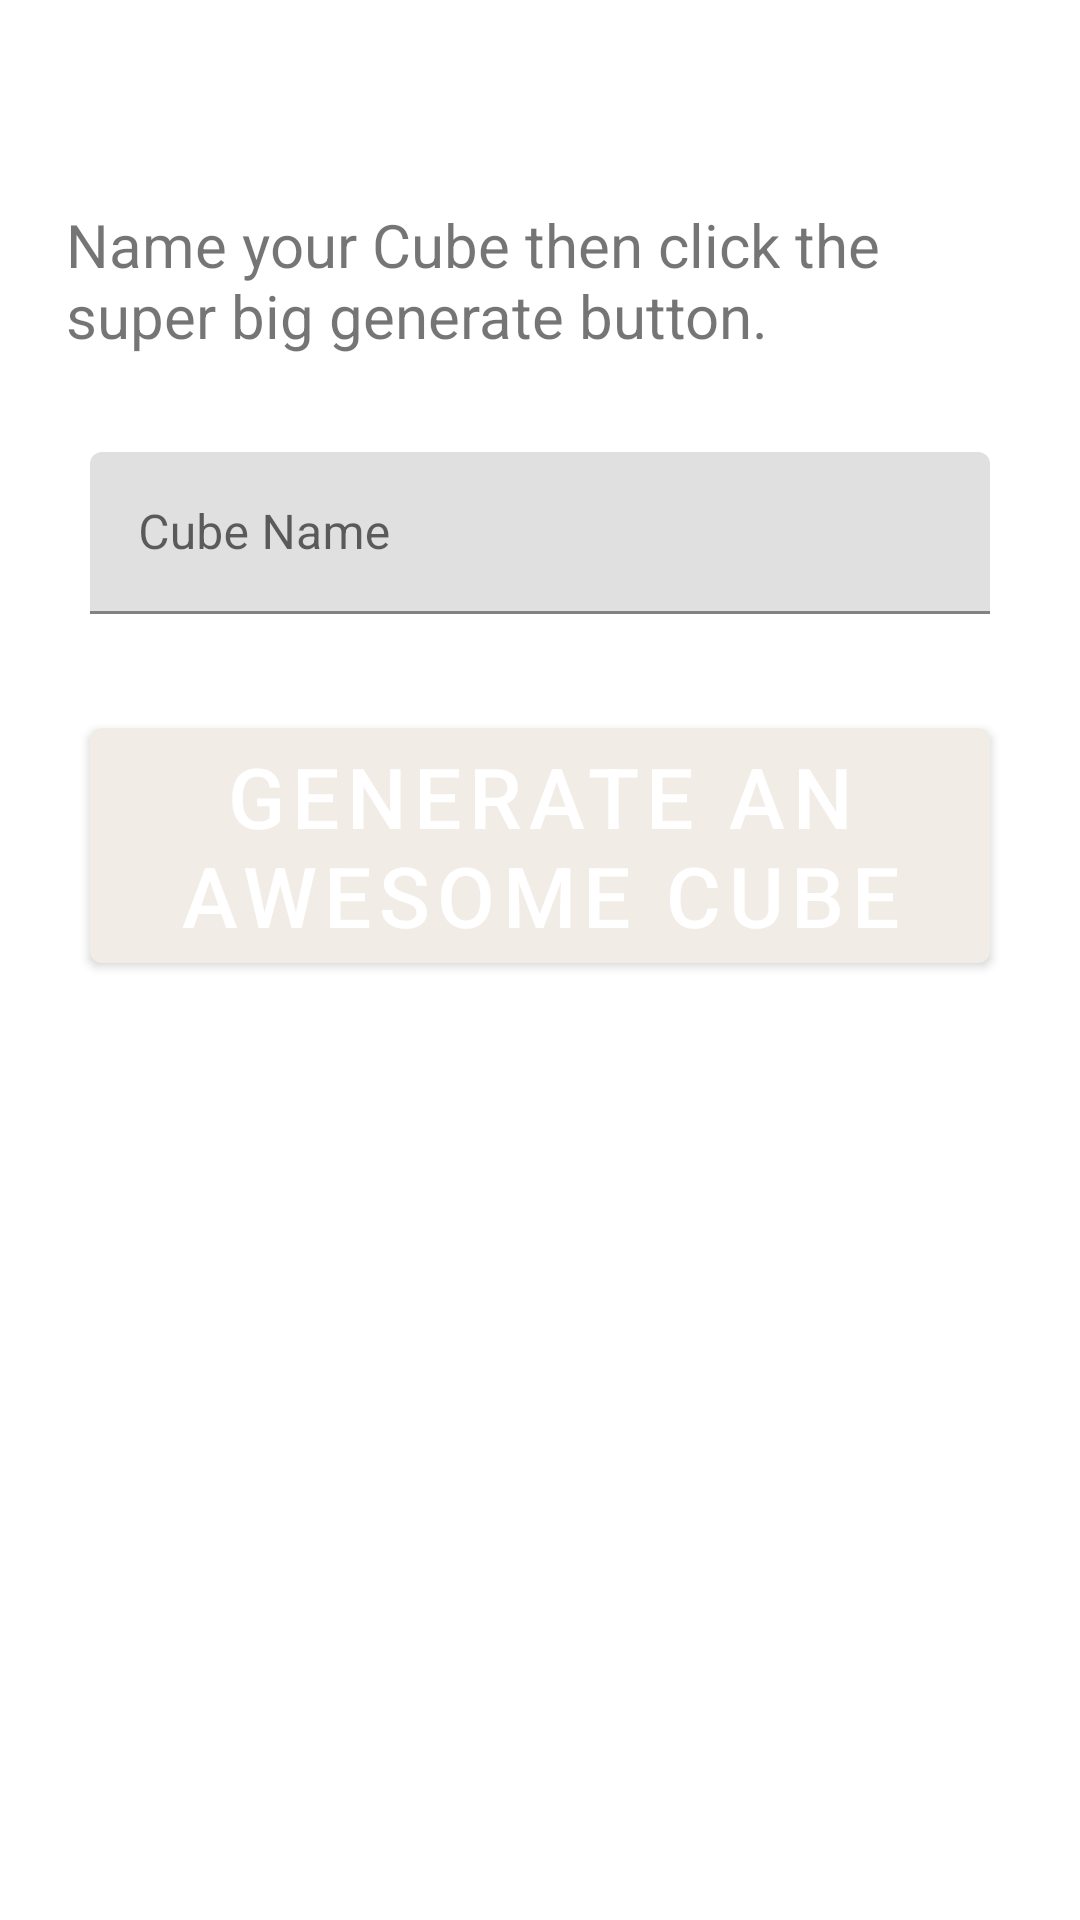

Android layout source for this screen:
<!-- AndroidManifest.xml: application theme AppTheme -->
<!-- res/layout/fragment_new_cube_step_one.xml -->
<?xml version="1.0" encoding="utf-8"?>
<LinearLayout
    xmlns:android="http://schemas.android.com/apk/res/android"
    xmlns:app="http://schemas.android.com/apk/res-auto"
    android:layout_width="match_parent"
    android:layout_height="match_parent"
    android:orientation="vertical">

    <androidx.constraintlayout.widget.ConstraintLayout
        android:id="@+id/step1"
        android:layout_marginTop="@dimen/margins_60"
        android:layout_width="match_parent"
        android:layout_height="match_parent">

        <androidx.appcompat.widget.AppCompatTextView
            android:id="@+id/step_instructions"
            android:layout_width="0dp"
            android:layout_height="wrap_content"
            android:layout_marginStart="@dimen/margins_22"
            android:layout_marginTop="8dp"
            android:layout_marginEnd="@dimen/margins_22"
            android:text="@string/new_cube_instructions"
            android:textSize="@dimen/text20"
            app:layout_constraintEnd_toEndOf="parent"
            app:layout_constraintHorizontal_bias="0.0"
            app:layout_constraintStart_toStartOf="parent"
            app:layout_constraintTop_toTopOf="parent" />

        <androidx.appcompat.widget.LinearLayoutCompat
            android:layout_width="match_parent"
            android:layout_height="wrap_content"
            android:layout_marginStart="@dimen/margins_8"
            android:layout_marginTop="@dimen/margins_32"
            android:layout_marginEnd="@dimen/margins_8"
            android:orientation="vertical"
            app:layout_constraintEnd_toEndOf="parent"
            app:layout_constraintStart_toStartOf="parent"
            app:layout_constraintTop_toBottomOf="@+id/step_instructions">

            <com.google.android.material.textfield.TextInputLayout
                android:layout_width="wrap_content"
                android:layout_height="wrap_content"
                android:layout_gravity="center_horizontal"
                android:layout_marginStart="@dimen/margins_8"
                android:layout_marginEnd="@dimen/margins_8">

                <com.google.android.material.textfield.TextInputEditText
                    android:id="@+id/cube_name_edit_text"
                    android:layout_width="@dimen/layout_300"
                    android:layout_height="@dimen/layout_54"
                    android:layout_marginStart="@dimen/margins_8"
                    android:layout_marginEnd="@dimen/margins_8"
                    android:layout_marginBottom="@dimen/margins_32"
                    android:hint="@string/cube_name_hint"
                    android:inputType="text"
                    android:maxLines="1" />
            </com.google.android.material.textfield.TextInputLayout>

            <com.google.android.material.button.MaterialButton
                android:id="@+id/btn_generate_cube"
                style="@style/GenerateCubeButton"
                android:layout_width="@dimen/layout_300"
                android:layout_height="wrap_content"
                android:layout_gravity="center_horizontal"
                android:text="@string/generate_an_awesome_cube_button"
                android:textSize="@dimen/text28" />
        </androidx.appcompat.widget.LinearLayoutCompat>
    </androidx.constraintlayout.widget.ConstraintLayout>

    <LinearLayout
        android:id="@+id/building_cube_frame"
        android:orientation="vertical"
        android:layout_width="match_parent"
        android:layout_height="match_parent"
        android:layout_marginTop="?android:attr/actionBarSize"
        android:layout_gravity="center_vertical"
        android:visibility="gone">

        <androidx.core.widget.NestedScrollView
            android:layout_width="match_parent"
            android:layout_height="match_parent">

            <androidx.constraintlayout.widget.ConstraintLayout
                android:layout_gravity="center_vertical"
                android:layout_width="match_parent"
                android:layout_height="match_parent">
                <TextView
                    android:id="@+id/creating_cube_static_text"
                    android:layout_width="wrap_content"
                    android:layout_height="wrap_content"
                    android:layout_marginStart="@dimen/margins_8"
                    android:gravity="center_horizontal"
                    android:layout_marginEnd="@dimen/margins_8"
                    android:layout_marginBottom="@dimen/margins_24"
                    android:text="@string/building_cube"
                    android:textSize="@dimen/text24"
                    app:layout_constraintBottom_toTopOf="@+id/mtg_symbol_w"
                    app:layout_constraintEnd_toEndOf="parent"
                    app:layout_constraintStart_toStartOf="parent"
                    app:layout_constraintTop_toTopOf="parent" />

                <TextView
                    android:id="@+id/percentage_built"
                    android:layout_width="wrap_content"
                    android:layout_height="wrap_content"
                    android:layout_marginStart="@dimen/margins_8"
                    android:layout_marginTop="@dimen/margins_8"
                    android:layout_marginEnd="@dimen/margins_8"
                    android:layout_marginBottom="@dimen/margins_32"
                    android:textSize="@dimen/text32"
                    app:layout_constraintBottom_toBottomOf="parent"
                    app:layout_constraintEnd_toEndOf="parent"
                    app:layout_constraintStart_toStartOf="parent"
                    app:layout_constraintTop_toTopOf="parent"
                    android:text="@string/cube_built_base_percent" />

                <ImageView
                    android:id="@+id/mtg_symbol_w"
                    android:layout_width="@dimen/mtg_symbol_image_size"
                    android:layout_height="@dimen/mtg_symbol_image_size"
                    android:layout_marginStart="@dimen/margins_8"
                    android:layout_marginEnd="@dimen/margins_8"
                    android:layout_marginBottom="@dimen/margins_32"
                    android:src="@drawable/w_mana_symbol"
                    android:contentDescription="@string/mana_symbol_description"
                    app:layout_constraintBottom_toTopOf="@+id/percentage_built"
                    app:layout_constraintEnd_toEndOf="parent"
                    app:layout_constraintStart_toStartOf="parent" />

                <ImageView
                    android:layout_width="@dimen/mtg_symbol_image_size"
                    android:layout_height="@dimen/mtg_symbol_image_size"
                    android:layout_marginStart="@dimen/margins_8"
                    android:layout_marginTop="@dimen/margins_60"
                    android:layout_marginEnd="@dimen/margins_8"
                    android:src="@drawable/u_mana_symbol"
                    android:contentDescription="@string/mana_symbol_description"
                    app:layout_constraintEnd_toEndOf="parent"
                    app:layout_constraintStart_toEndOf="@+id/mtg_symbol_w"
                    app:layout_constraintTop_toTopOf="@+id/mtg_symbol_w" />

                <ImageView
                    android:id="@+id/mtg_symbol_b"
                    android:layout_width="@dimen/mtg_symbol_image_size"
                    android:layout_height="@dimen/mtg_symbol_image_size"
                    android:layout_marginEnd="@dimen/margins_8"
                    android:layout_marginTop="@dimen/margins_32"
                    android:src="@drawable/b_mana_symbol"
                    android:contentDescription="@string/mana_symbol_description"
                    app:layout_constraintEnd_toEndOf="parent"
                    app:layout_constraintHorizontal_bias="0.5"
                    app:layout_constraintStart_toEndOf="@+id/mtg_symbol_r"
                    app:layout_constraintTop_toBottomOf="@+id/percentage_built" />

                <ImageView
                    android:id="@+id/mtg_symbol_r"
                    android:layout_width="@dimen/mtg_symbol_image_size"
                    android:layout_height="@dimen/mtg_symbol_image_size"
                    android:layout_marginStart="@dimen/margins_8"
                    android:layout_marginTop="@dimen/margins_32"
                    android:src="@drawable/r_mana_symbol"
                    android:contentDescription="@string/mana_symbol_description"
                    app:layout_constraintEnd_toStartOf="@+id/mtg_symbol_b"
                    app:layout_constraintHorizontal_bias="0.5"
                    app:layout_constraintStart_toStartOf="parent"
                    app:layout_constraintTop_toBottomOf="@+id/percentage_built" />

                <ImageView
                    android:layout_width="@dimen/mtg_symbol_image_size"
                    android:layout_height="@dimen/mtg_symbol_image_size"
                    android:layout_marginStart="@dimen/margins_8"
                    android:layout_marginTop="@dimen/margins_60"
                    android:layout_marginEnd="@dimen/margins_8"
                    android:src="@drawable/g_mana_symbol"
                    android:contentDescription="@string/mana_symbol_description"
                    app:layout_constraintEnd_toStartOf="@+id/mtg_symbol_w"
                    app:layout_constraintStart_toStartOf="parent"
                    app:layout_constraintTop_toTopOf="@+id/mtg_symbol_w" />

            </androidx.constraintlayout.widget.ConstraintLayout>
        </androidx.core.widget.NestedScrollView>
    </LinearLayout>
</LinearLayout>
<!-- resources referenced by this layout -->
<resources>
  <dimen name="layout_300">300dp</dimen>
  <dimen name="layout_54">54dp</dimen>
  <dimen name="margins_22">22dp</dimen>
  <dimen name="margins_24">24dp</dimen>
  <dimen name="margins_32">32dp</dimen>
  <dimen name="margins_60">60dp</dimen>
  <dimen name="margins_8">8dp</dimen>
  <dimen name="mtg_symbol_image_size">100dp</dimen>
  <dimen name="text20">20sp</dimen>
  <dimen name="text24">24sp</dimen>
  <dimen name="text28">28sp</dimen>
  <dimen name="text32">32sp</dimen>
  <!-- drawable b_mana_symbol: png bitmap (drawable-hdpi, 28068 bytes) -->
  <!-- drawable g_mana_symbol: png bitmap (drawable-hdpi, 34391 bytes) -->
  <!-- drawable r_mana_symbol: png bitmap (drawable-hdpi, 38014 bytes) -->
  <!-- drawable u_mana_symbol: png bitmap (drawable-hdpi, 27079 bytes) -->
  <!-- drawable w_mana_symbol: png bitmap (drawable-hdpi, 41881 bytes) -->
  <string name="building_cube">We\'re gathering the cards, just a moment please.</string>
  <string name="cube_built_base_percent">0%</string>
  <string name="cube_name_hint">Cube Name</string>
  <string name="generate_an_awesome_cube_button">Generate An Awesome Cube</string>
  <string name="mana_symbol_description">Mana Symbol</string>
  <string name="new_cube_instructions">Name your Cube then click the super big generate button.</string>
  <style name="GenerateCubeButton" parent="Widget.MaterialComponents.Button">
          <item name="colorButtonNormal">@color/grey_500</item>
          <item name="colorAccent">@color/colorAccent</item>
          <item name="android:layout_marginRight">4dp</item>
          <item name="android:layout_marginLeft">4dp</item>
          <item name="android:textColor">@android:color/white</item>
      </style>
  <style name="AppTheme" parent="Theme.MaterialComponents.Light.NoActionBar">
          <item name="colorPrimary">@color/colorPrimary</item>
          <item name="colorPrimaryDark">@color/colorPrimaryDark</item>
          <item name="colorAccent">@color/colorAccent</item>
          <item name="android:textColorPrimary">@color/textColorPrimary</item>
      </style>
  <color name="grey_500">#9E9E9E</color>
  <color name="colorAccent">#ce5938</color>
  <color name="colorPrimary">#f2ece7</color>
  <color name="colorPrimaryDark">#181818</color>
  <color name="textColorPrimary">#181818</color>
</resources>
